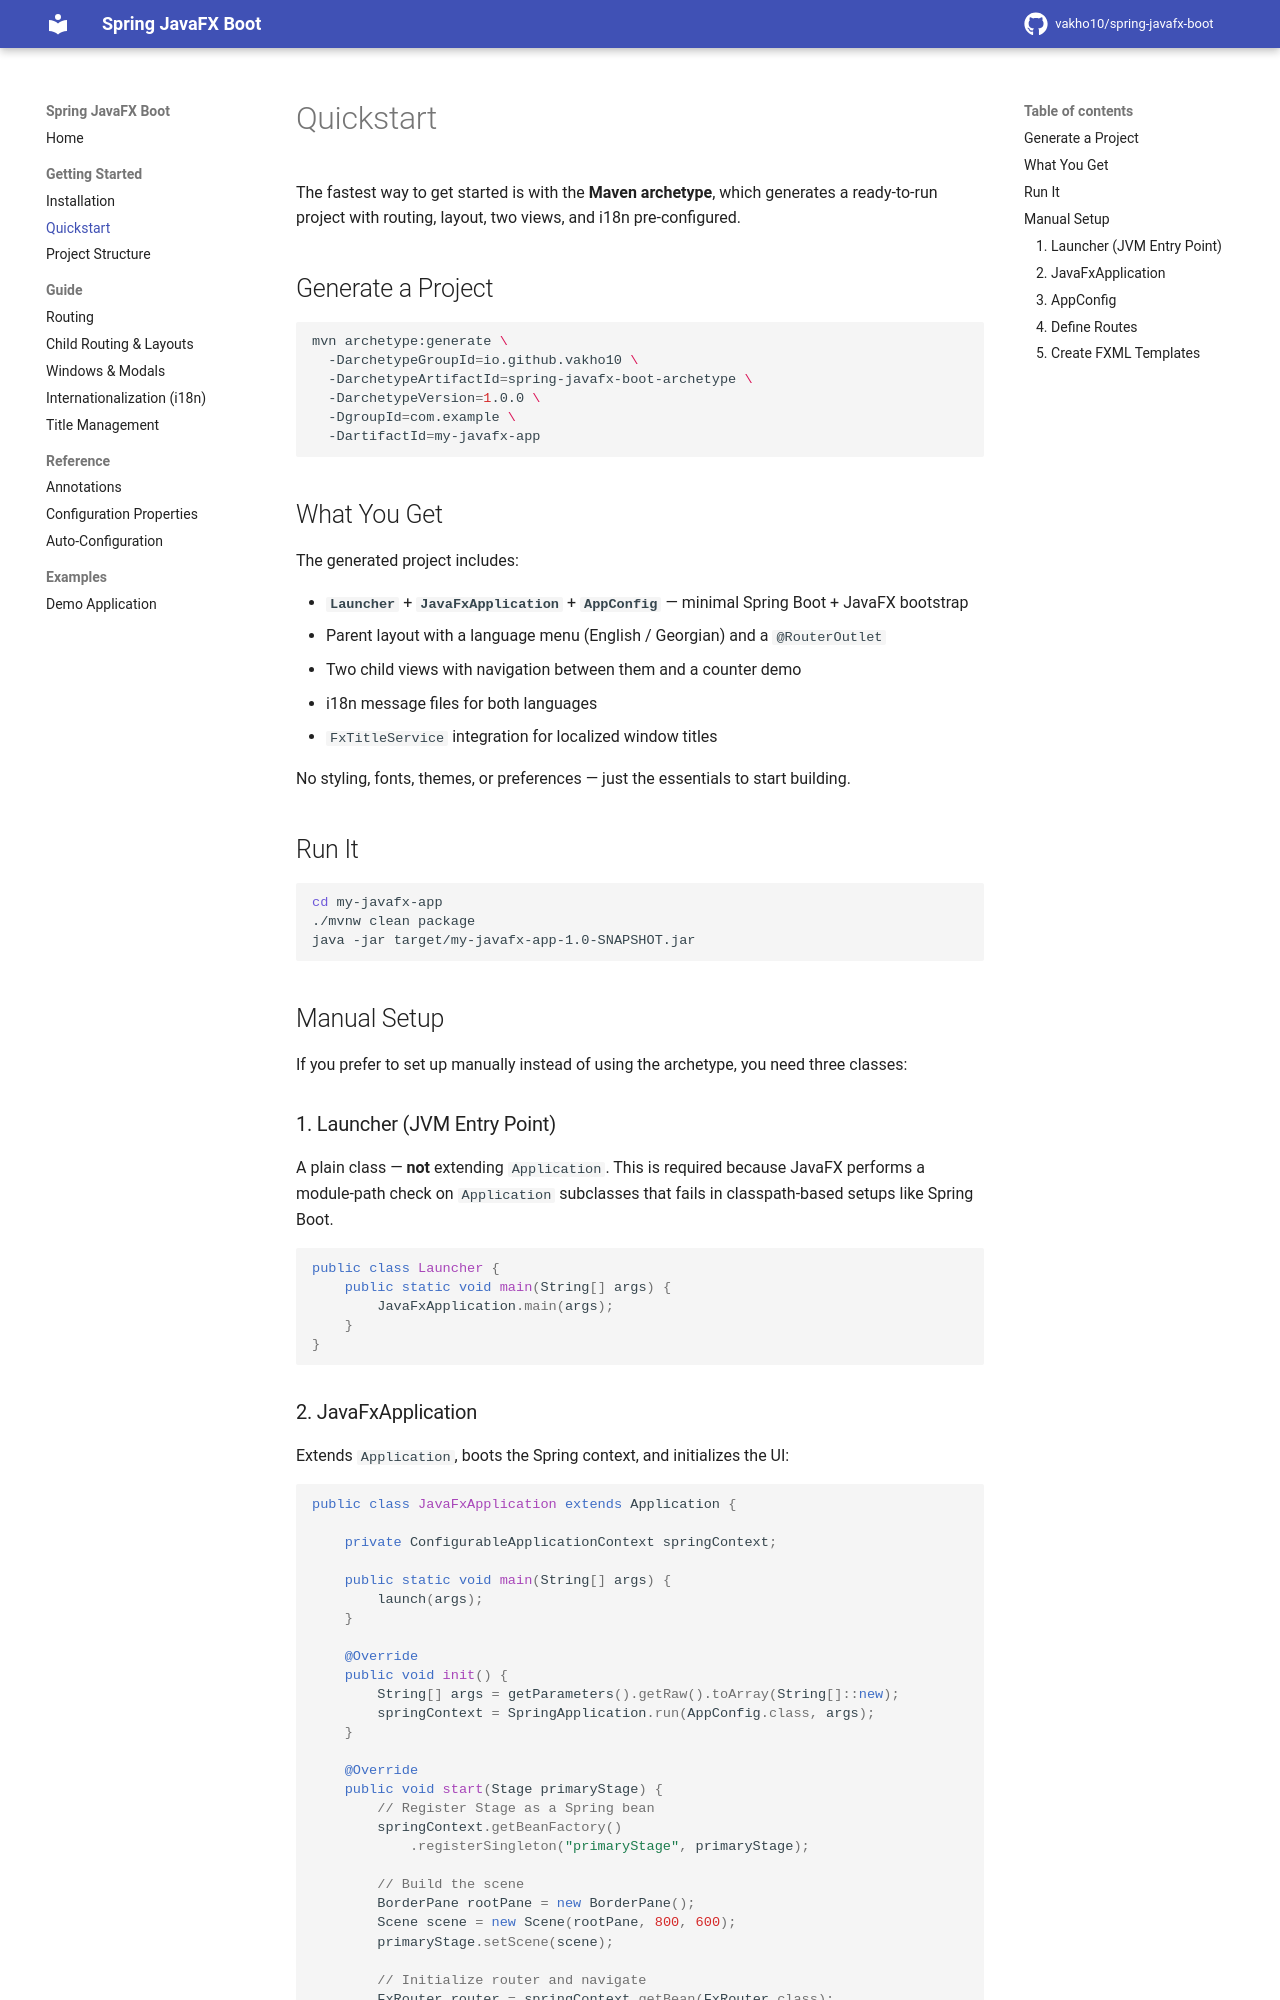

repository: vakho10/spring-javafx-boot · page: 1.0/getting-started/quickstart/index.html · generator: mkdocs

# Quickstart

The fastest way to get started is with the **Maven archetype**, which generates a ready-to-run project with routing, layout, two views, and i18n pre-configured.

## Generate a Project

```bash
mvn archetype:generate \
  -DarchetypeGroupId=io.github.vakho10 \
  -DarchetypeArtifactId=spring-javafx-boot-archetype \
  -DarchetypeVersion=1.0.0 \
  -DgroupId=com.example \
  -DartifactId=my-javafx-app
```

## What You Get

The generated project includes:

- **`Launcher`** + **`JavaFxApplication`** + **`AppConfig`** — minimal Spring Boot + JavaFX bootstrap
- Parent layout with a language menu (English / Georgian) and a `@RouterOutlet`
- Two child views with navigation between them and a counter demo
- i18n message files for both languages
- `FxTitleService` integration for localized window titles

No styling, fonts, themes, or preferences — just the essentials to start building.

## Run It

```bash
cd my-javafx-app
./mvnw clean package
java -jar target/my-javafx-app-1.0-SNAPSHOT.jar
```

## Manual Setup

If you prefer to set up manually instead of using the archetype, you need three classes:

### 1. Launcher (JVM Entry Point)

A plain class — **not** extending `Application`. This is required because JavaFX performs a module-path check on `Application` subclasses that fails in classpath-based setups like Spring Boot.

```java
public class Launcher {
    public static void main(String[] args) {
        JavaFxApplication.main(args);
    }
}
```
